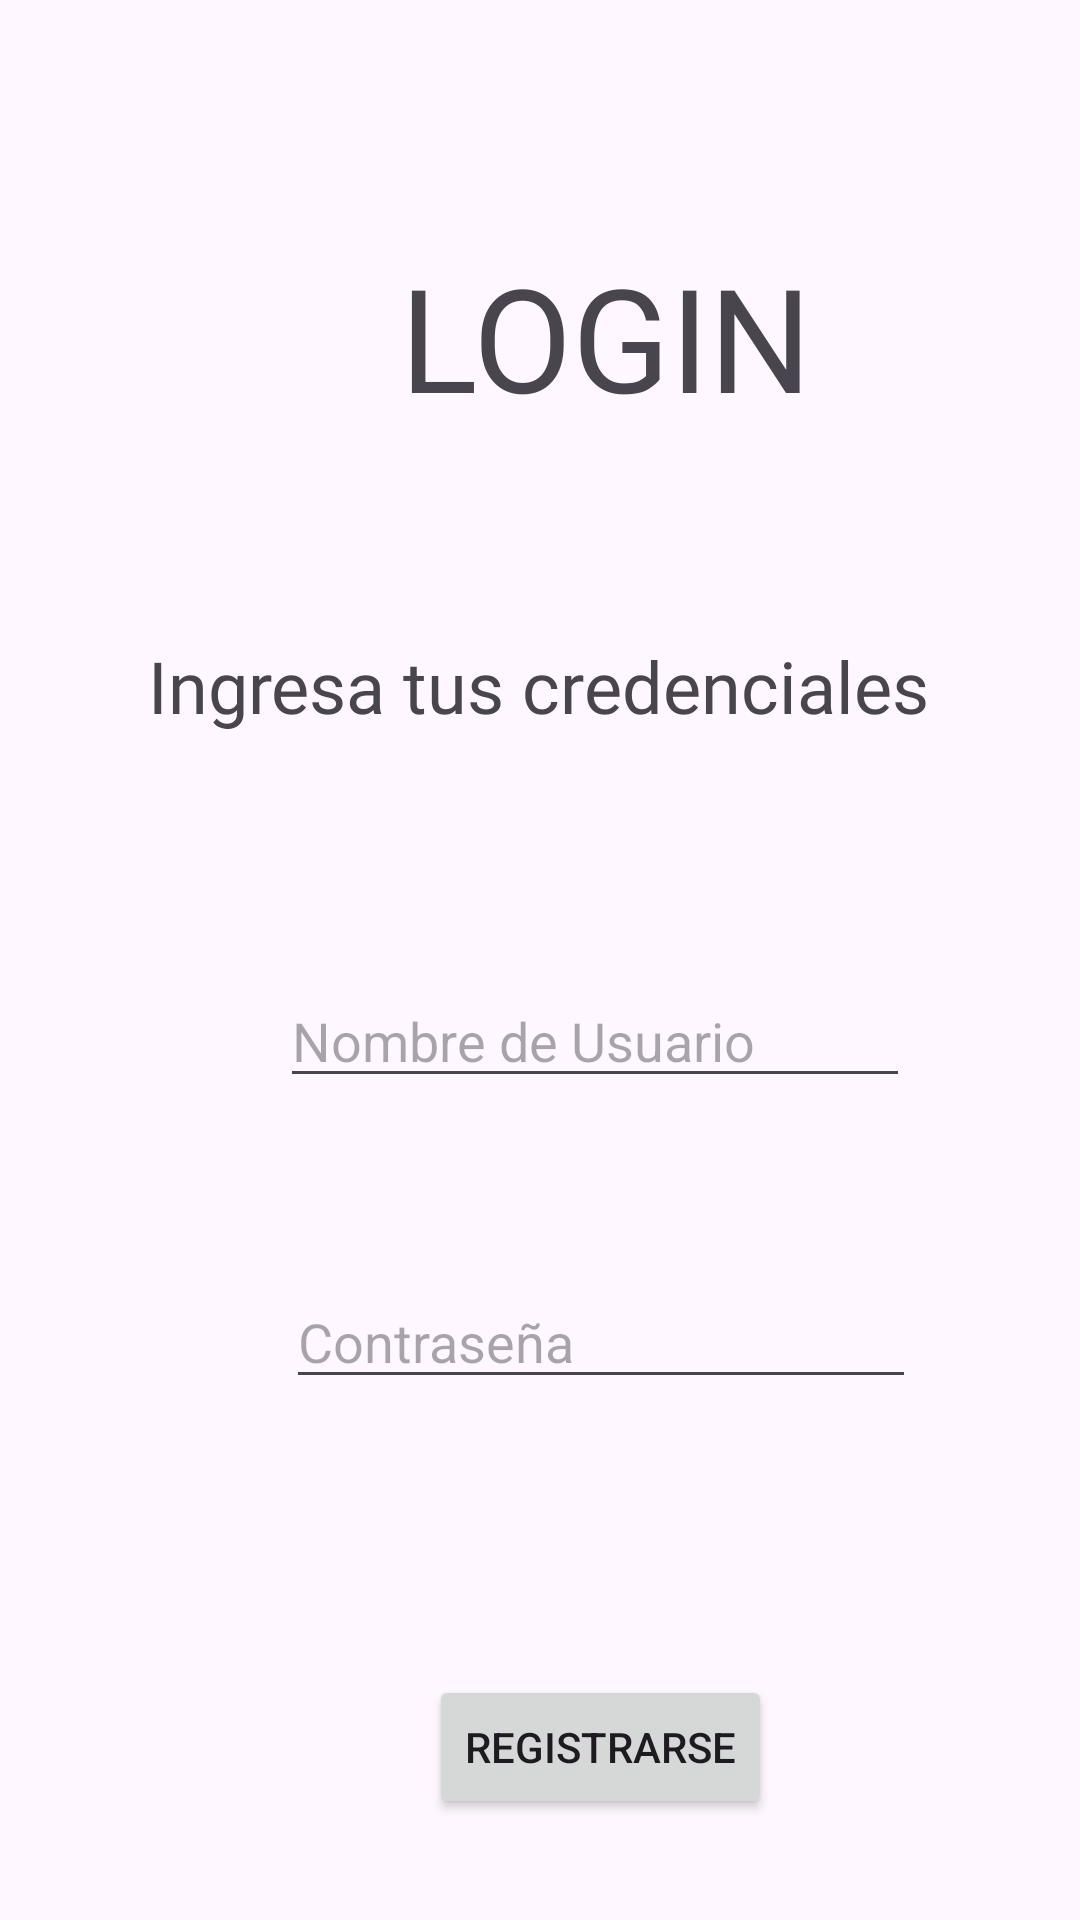

Reconstruct the res/layout file that produces this screen, plus the resources it refers to.
<!-- AndroidManifest.xml: application theme Theme.Aplicacion_CRUD_Aaron2B -->
<!-- res/layout/activity_login.xml -->
<?xml version="1.0" encoding="utf-8"?>
<androidx.constraintlayout.widget.ConstraintLayout xmlns:android="http://schemas.android.com/apk/res/android"
    xmlns:app="http://schemas.android.com/apk/res-auto"
    xmlns:tools="http://schemas.android.com/tools"
    android:id="@+id/main"
    android:layout_width="match_parent"
    android:layout_height="match_parent"
    tools:context=".Login">

    <TextView
        android:id="@+id/textView2"
        android:layout_width="wrap_content"
        android:layout_height="wrap_content"
        android:layout_marginStart="84dp"
        android:layout_marginTop="80dp"
        android:fontFamily="@font/poppins_extralight"
        android:text="LOGIN"
        android:textSize="48sp"
        app:layout_constraintStart_toStartOf="@+id/textView3"
        app:layout_constraintTop_toTopOf="parent" />

    <EditText
        android:id="@+id/txtUsuario"
        android:layout_width="wrap_content"
        android:layout_height="wrap_content"
        android:layout_marginStart="44dp"
        android:layout_marginTop="80dp"
        android:ems="10"
        android:hint="Nombre de Usuario"
        android:inputType="text"
        app:layout_constraintStart_toStartOf="@+id/textView3"
        app:layout_constraintTop_toBottomOf="@+id/textView3" />

    <EditText
        android:id="@+id/txtContra2"
        android:layout_width="wrap_content"
        android:layout_height="wrap_content"
        android:layout_marginStart="2dp"
        android:layout_marginTop="59dp"
        android:ems="10"
        android:hint="Contraseña"
        android:inputType="text"
        app:layout_constraintStart_toStartOf="@+id/txtUsuario"
        app:layout_constraintTop_toBottomOf="@+id/txtUsuario" />

    <TextView
        android:id="@+id/textView3"
        android:layout_width="wrap_content"
        android:layout_height="wrap_content"
        android:layout_marginTop="68dp"
        android:fontFamily="@font/poppins_extralight"
        android:text="Ingresa tus credenciales"
        android:textSize="24sp"
        app:layout_constraintEnd_toEndOf="parent"
        app:layout_constraintHorizontal_bias="0.495"
        app:layout_constraintStart_toStartOf="parent"
        app:layout_constraintTop_toBottomOf="@+id/textView2" />

    <Button
        android:id="@+id/btnRegistrarse2"
        android:layout_width="wrap_content"
        android:layout_height="wrap_content"
        android:layout_marginTop="92dp"
        android:layout_marginEnd="48dp"
        android:text="Registrarse"
        app:layout_constraintEnd_toEndOf="@+id/txtContra2"
        app:layout_constraintTop_toBottomOf="@+id/txtContra2" />
</androidx.constraintlayout.widget.ConstraintLayout>
<!-- resources referenced by this layout -->
<resources>
  <style name="Theme.Aplicacion_CRUD_Aaron2B" parent="Base.Theme.Aplicacion_CRUD_Aaron2B" />
  <style name="Base.Theme.Aplicacion_CRUD_Aaron2B" parent="Theme.Material3.DayNight.NoActionBar">
          
          
      </style>
</resources>
